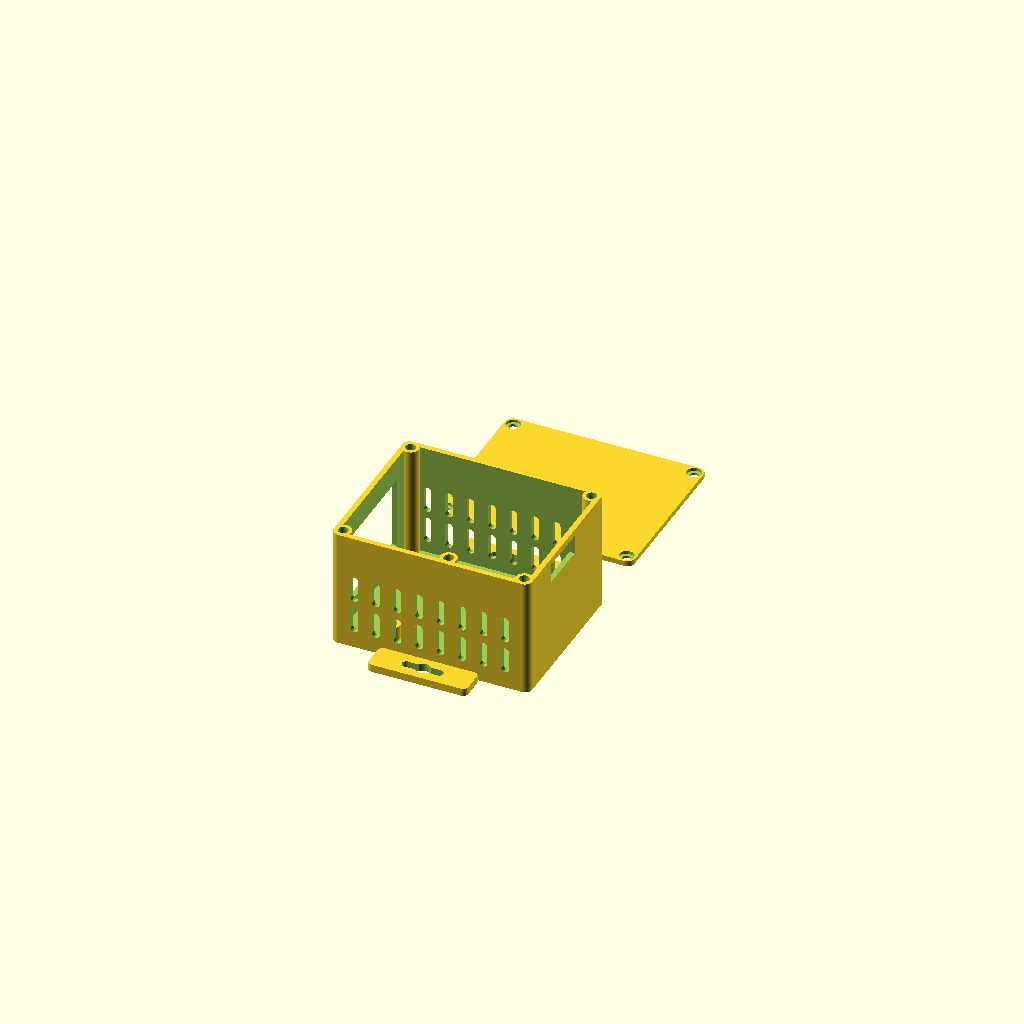
Cell 1: rendered with the file's own defaults.
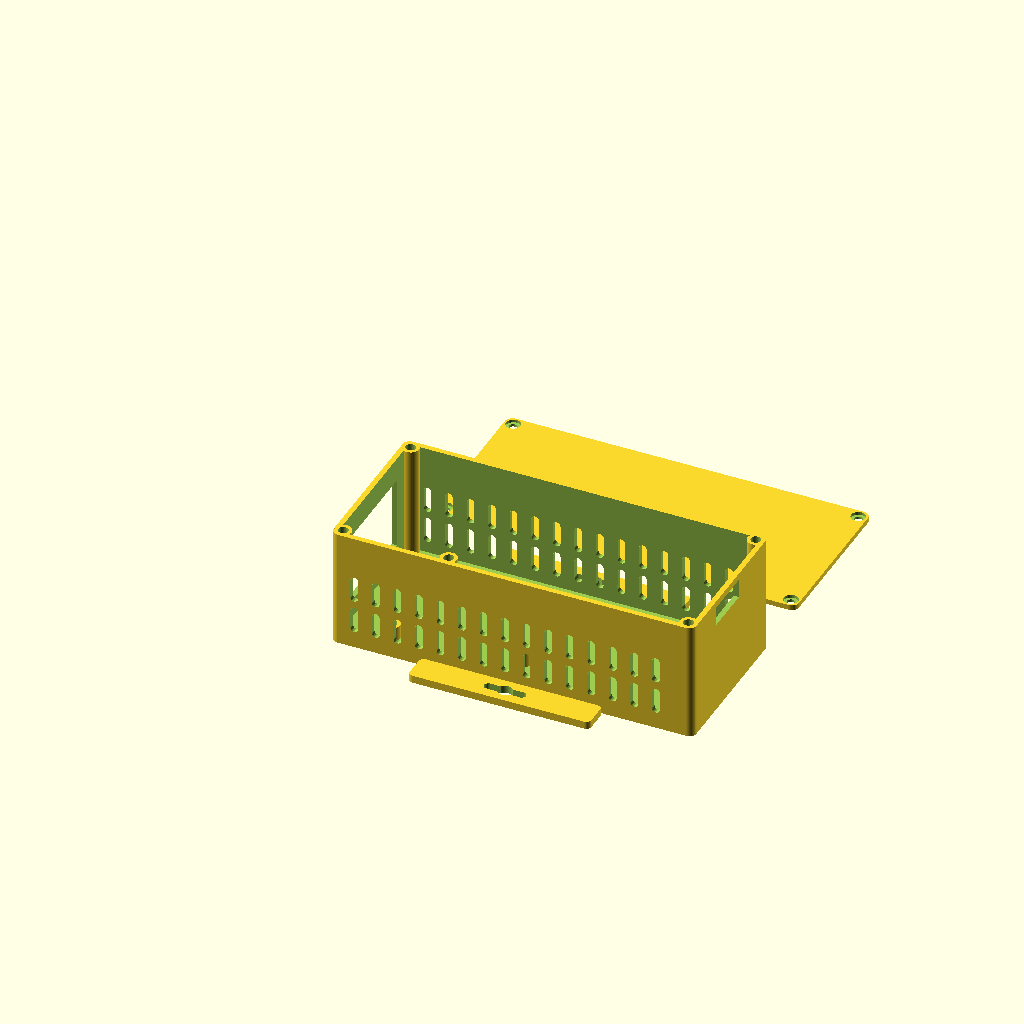
Cell 2 — uno_length set to 137.2, the other parameters unchanged.
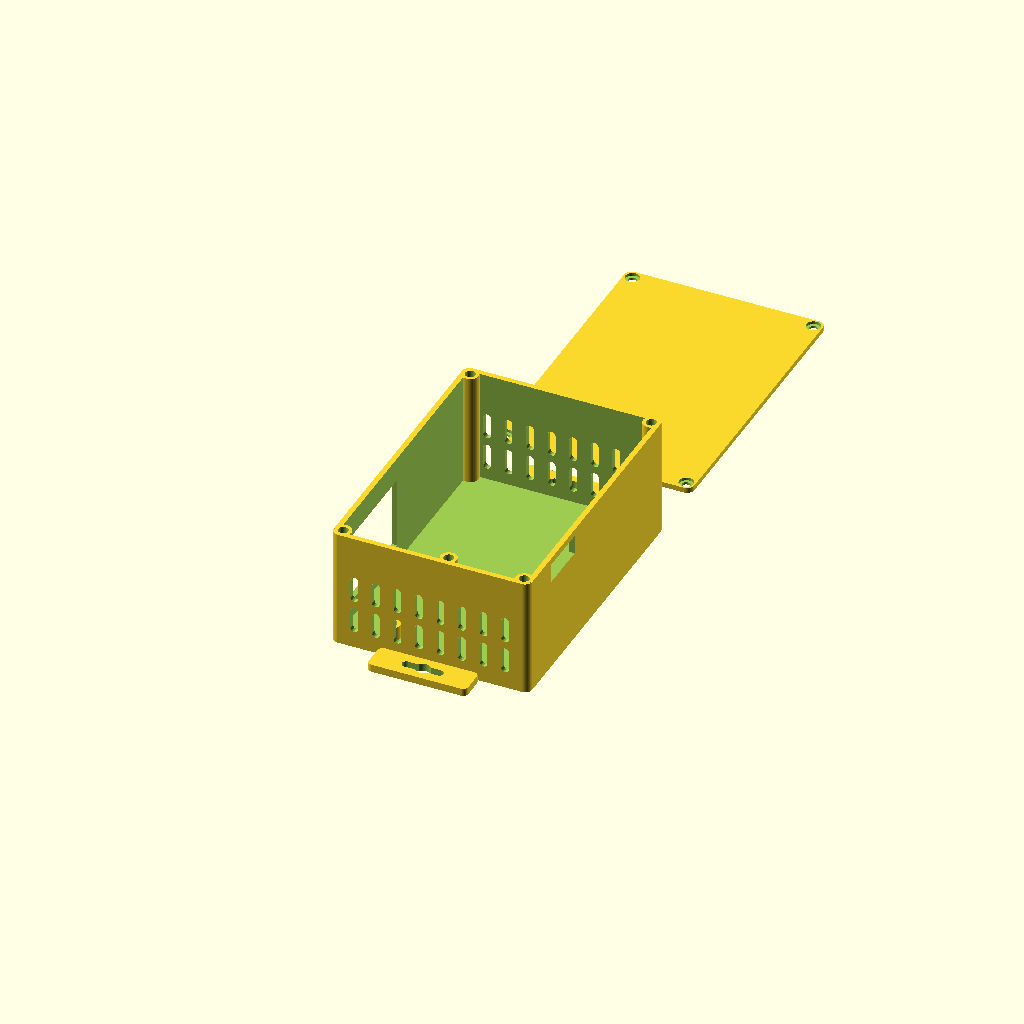
Cell 3 — uno_width set to 106.8, the other parameters unchanged.
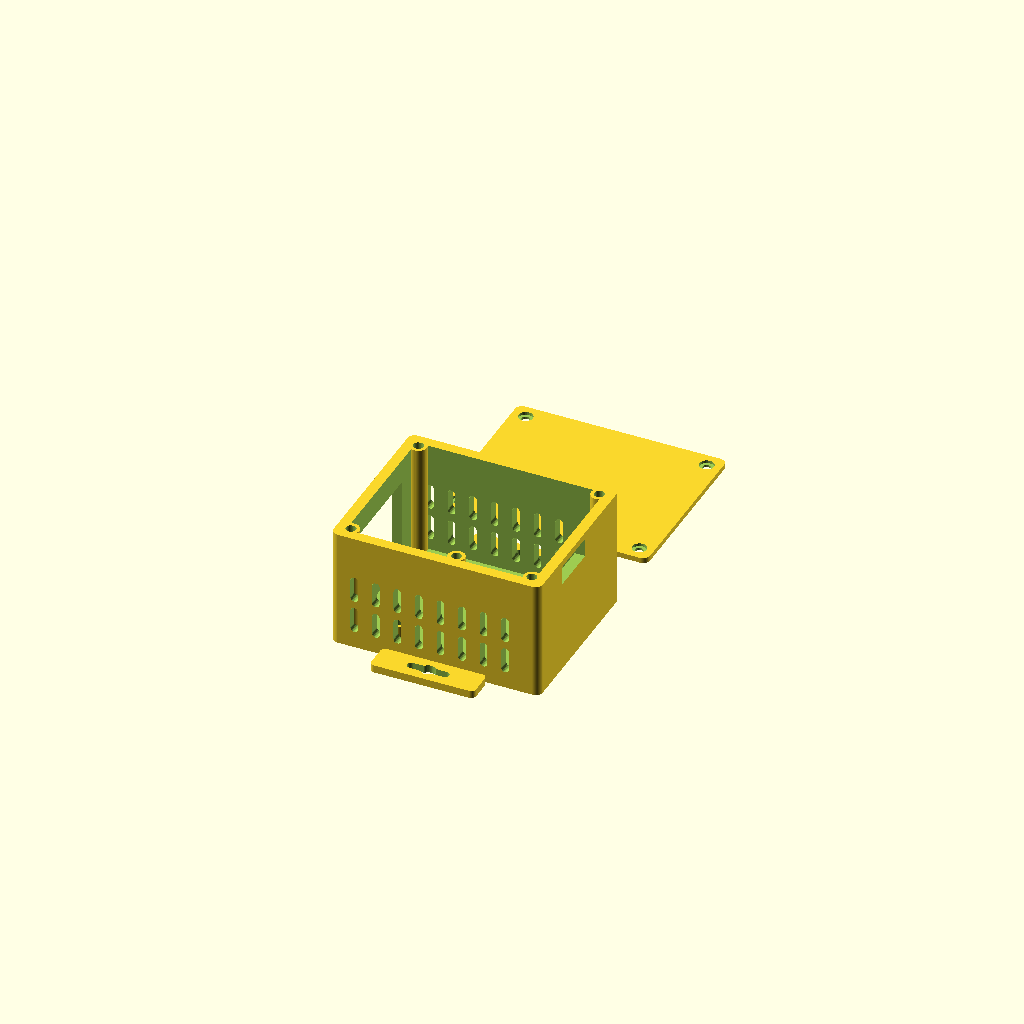
Cell 4: the same model with case_wall_thickness = 4.4.
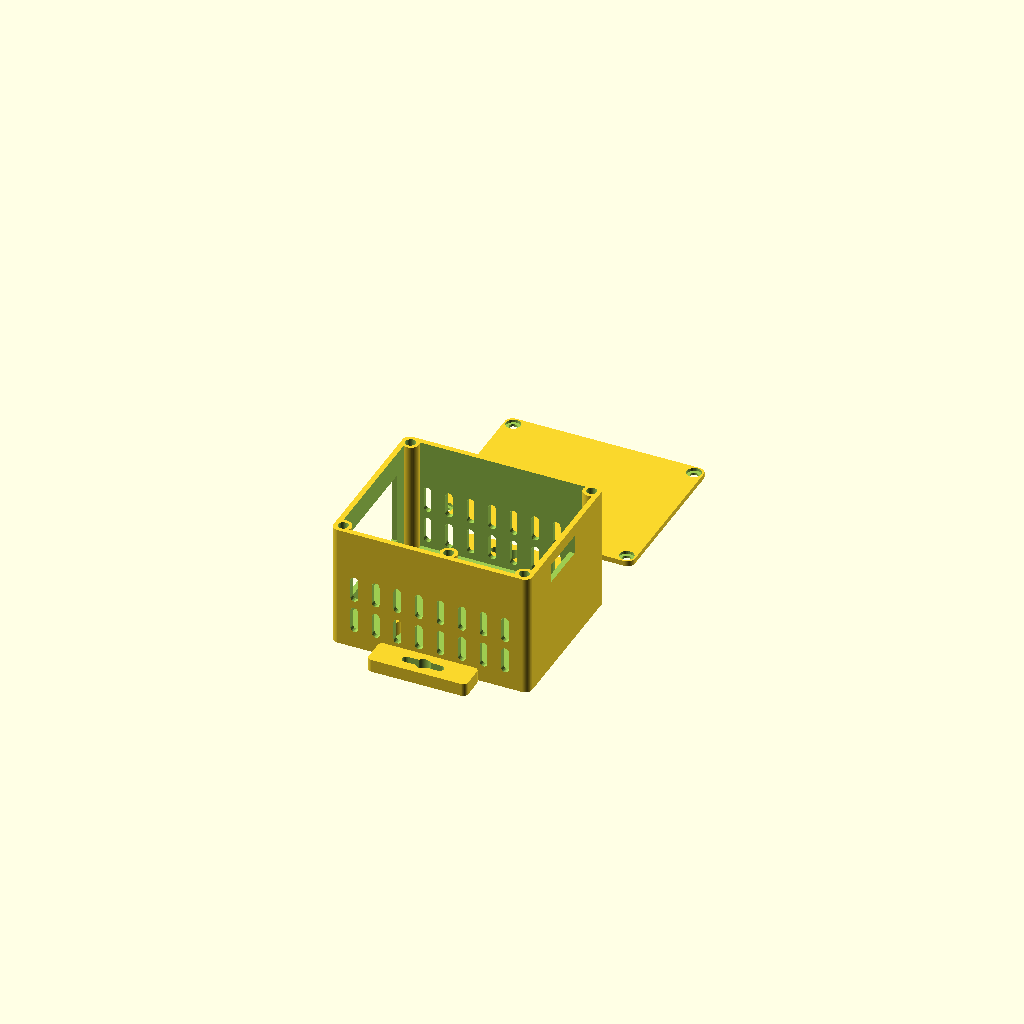
Cell 5: case_bottom_thickness = 4.4 (everything else at default).
All cells are drawn from one camera (rotation 55°, 0°, 25°, orthographic, colour scheme Cornfield), so only the parameter changes between them.
Source of the model, Hardware/3D Printing/yahrzeit_controller_case_2026.scad:
// Arduino Uno R4 + Ethernet shield + small shield case
// Intended for a wall-mounted enclosure with keyholes and M3 brass inserts
//
// Coordinate convention:
// - Origin at the bottom of the Uno board (zero plane)
// - +Z is upward
// - "power side" is the side with barrel jack, USB-C power, and reset button
//
// This is a starting parametric model. Dimensions are chosen conservatively
// and can be refined after measuring the real hardware.

/* [Board stack] */
uno_length = 68.6;
uno_width = 53.4;
pcb_thickness = 1.6;

/* [General] */
case_wall_thickness = 2.2;
case_bottom_thickness = 2.2;
case_top_thickness = 2.2;
// Free space between the board stack footprint and the inside wall.
// 5 mm leaves room for M3 cover-insert posts merged into the case corners.
board_side_clearance = 5.0;
case_length = uno_length + 2 * board_side_clearance + 2 * case_wall_thickness;
case_width = uno_width + 2 * board_side_clearance + 2 * case_wall_thickness;


ethernet_pcb_bottom_above_uno_bottom = 17.0;
pixel_if_pcb_bottom_above_ethernet_bottom = 15.0;
top_clearance_above_stack = 8.0;

/* [Mounting hardware] */
standoff_od = 7.0;
insert_hole_d = 4.2;     // pilot hole for M3 heat-set insert; copied from fixture_plate.scad
standoff_height = 6.0;

/* [Wall mounting] */
flange_width = 12.0;
flange_corner_radius = 2;
flange_thickness = case_bottom_thickness + 1.0;
flange_length = case_length / 2;
keyhole_slot_width = 3.5;
keyhole_slot_length = 14.0;
keyhole_head_diam = 6.0;
keyhole_center_x = case_length / 2;

/* [front panel] */
front_panel_width = 42;
front_panel_height = 30;
front_panel_y0 = 13;
front_panel_z0 = case_bottom_thickness + standoff_height + pcb_thickness;

/* [rear panels] */
rear_panel_width = 21;
rear_panel_height = 8;
rear_panel_y0 = 20;
rear_panel_z0 = 39;

/* [Ventilation] */
vent_slot_width = 3.2;
vent_slot_height = 11.0;
vent_pitch_x = 9.0;
vent_pitch_z = 14.0;
vent_margin_x = 10.0;
vent_margin_z = 7.0;

/* [Cover attachment] */
cover_post_od = 7.0;
cover_post_wall_overlap = 2.0;
cover_screw_hole_diam = 3.4;
cover_screw_recess_diam = 6.0;
cover_screw_recess_depth = 1.2;

/* [Derived] */

uno_bottom_z = case_bottom_thickness + standoff_height;
ethernet_bottom_z = uno_bottom_z + ethernet_pcb_bottom_above_uno_bottom;
pixel_if_bottom_z = ethernet_bottom_z + pixel_if_pcb_bottom_above_ethernet_bottom;
stack_top_z = pixel_if_bottom_z + pcb_thickness;
case_height = max(stack_top_z + top_clearance_above_stack, 30);
cover_post_z0 = 0;
cover_post_height = case_height;
board_origin_x = case_wall_thickness + board_side_clearance;
board_origin_y = case_wall_thickness + board_side_clearance;
cover_post_offset = case_wall_thickness + cover_post_od / 2 - cover_post_wall_overlap;


// Arduino Uno R4 Minima mounting hole coordinates from ABX00080 mechanical drawing.
// Origin is lower-left of the board outline.
arduino_mount_holes = [
    [13.97,  2.54],
    [66.04,  7.62],
    [66.04, 35.56],
    [15.24, 50.80]
];

cover_screw_points = [
    [cover_post_offset, cover_post_offset],
    [case_length - cover_post_offset, cover_post_offset],
    [cover_post_offset, case_width - cover_post_offset],
    [case_length - cover_post_offset, case_width - cover_post_offset]
];

module rounded_rect(size, r) {
    hull() {
        translate([r, r, 0]) cylinder(h=size[2], r=r, $fn=48);
        translate([size[0]-r, r, 0]) cylinder(h=size[2], r=r, $fn=48);
        translate([r, size[1]-r, 0]) cylinder(h=size[2], r=r, $fn=48);
        translate([size[0]-r, size[1]-r, 0]) cylinder(h=size[2], r=r, $fn=48);
    }
}

module standoff(x, y, z0) {
    translate([x, y, z0]) {
        difference() {
            cylinder(h = standoff_height, d = standoff_od, $fn=48);
            translate([0,0,-0.1]) cylinder(h = standoff_height + 0.2, d = insert_hole_d, $fn=48);
        }
    }
}

module cover_post(x, y) {
    translate([x, y, cover_post_z0])
        cylinder(h = cover_post_height, d = cover_post_od, $fn=48);
}

module cover_insert_hole(x, y) {
    translate([x, y, case_height - standoff_height - 0.1])
        cylinder(h = standoff_height + 0.2, d = insert_hole_d, $fn=48);
}

module flange(y0) {
    translate([(case_length - flange_length) / 2, y0, 0])
        rounded_rect([flange_length, flange_width, flange_thickness], r=flange_corner_radius);
}

module keyhole_cutout(x, y) {
    translate([x, y, -1]) {
        hull() {
            translate([-keyhole_slot_length / 2, 0, 0])
                cylinder(h = flange_thickness + 2, d = keyhole_slot_width, $fn=48);
            translate([keyhole_slot_length / 2, 0, 0])
                cylinder(h = flange_thickness + 2, d = keyhole_slot_width, $fn=48);
        }

        cylinder(h = flange_thickness + 2, d = keyhole_head_diam, $fn=48);
    }
}

module side_vent_pattern() {
    for (x = [vent_margin_x : vent_pitch_x : case_length - vent_margin_x]) {
        for (z = [vent_margin_z + vent_slot_height / 2
                : vent_pitch_z
                : case_height - vent_margin_z - vent_slot_height / 2]) {
            // South/north wall ventilation. Each cutout is a rounded vertical
            // slot extruded through the wall in Y.
            vent_slot_y_wall(x, case_wall_thickness + 1, z);
            vent_slot_y_wall(x, case_width + 1, z);
        }
    }
}

module vent_slot_y_wall(x, y, z) {
    hull() {
        translate([x, y, z - vent_slot_height / 2 + vent_slot_width / 2])
            rotate([90, 0, 0])
                cylinder(h = case_wall_thickness + 2, d = vent_slot_width, $fn=24);
        translate([x, y, z + vent_slot_height / 2 - vent_slot_width / 2])
            rotate([90, 0, 0])
                cylinder(h = case_wall_thickness + 2, d = vent_slot_width, $fn=24);
    }
}

// The front panel is for the power and Ethernet connectors
module front_panel_opening() {
    translate([-1,
               front_panel_y0,
               front_panel_z0])
        cube([case_wall_thickness + 2,
              front_panel_width,
              front_panel_height]);
}

// the rear panel is for the data cable.
module rear_panel_opening() {
    translate([case_length - case_wall_thickness - 1,
               rear_panel_y0,
               rear_panel_z0])
        cube([case_wall_thickness + 2,
              rear_panel_width,
              rear_panel_height]);
}

module main_case() {
    difference() {
        union() {
            difference() {
                union() {
                    // Outer shell
                    rounded_rect([case_length, case_width, case_height], r=3);

                    // Opposing wall-mount flanges, on the north/south sides.
                    flange(-flange_width);
                    flange(case_width);
                }

                // Hollow interior
                translate([case_wall_thickness, case_wall_thickness, case_bottom_thickness])
                    rounded_rect([case_length - 2*case_wall_thickness, case_width - 2*case_wall_thickness, case_height], r=2);

                // panel openings
                front_panel_opening();
                rear_panel_opening();

                // Ventilation holes on the side walls
                side_vent_pattern();

                // Keyhole openings in the north/south flanges.
                for (y = [-flange_width / 2, case_width + flange_width / 2]) {
                    keyhole_cutout(keyhole_center_x, y);
                }
            }

            // Cover screw posts, merged into the upper half of the case.
            for (p = cover_screw_points) {
                cover_post(p[0], p[1]);
            }
        }

        // Drill the insert holes after the posts are merged into the case body.
        for (p = cover_screw_points) {
            cover_insert_hole(p[0], p[1]);
        }

    }

    // Standoffs inside the bottom shell, aligned to the Arduino Uno holes.
    for (p = arduino_mount_holes) {
        standoff(board_origin_x + p[0],
                 board_origin_y + p[1],
                 case_bottom_thickness);
    }
}

module top_cover() {
    difference() {
        rounded_rect([case_length, case_width, case_top_thickness], r=3);

        // Four mounting holes for M3 screws into the cover-post inserts.
        for (p = cover_screw_points) {
            translate([p[0], p[1], -1]) cylinder(h = case_top_thickness + 2, d = cover_screw_hole_diam, $fn=24);
            translate([p[0], p[1], case_top_thickness - cover_screw_recess_depth]) cylinder(h = cover_screw_recess_depth + 1, d = cover_screw_recess_diam, $fn=24);
        }
    }
}

main_case();
// Separate, flat-printable cover preview.
translate([0, case_width + flange_width + 12, 0])
    top_cover();
Customizer parameters (derived from the source; name, type, default, range or options):
uno_length: number, default 68.6
uno_width: number, default 53.4
pcb_thickness: number, default 1.6
case_wall_thickness: number, default 2.2
case_bottom_thickness: number, default 2.2
case_top_thickness: number, default 2.2
board_side_clearance: number, default 5
ethernet_pcb_bottom_above_uno_bottom: number, default 17
pixel_if_pcb_bottom_above_ethernet_bottom: number, default 15
top_clearance_above_stack: number, default 8
standoff_od: number, default 7
insert_hole_d: number, default 4.2
standoff_height: number, default 6
flange_width: number, default 12
flange_corner_radius: number, default 2
keyhole_slot_width: number, default 3.5
keyhole_slot_length: number, default 14
keyhole_head_diam: number, default 6
front_panel_width: number, default 42
front_panel_height: number, default 30
front_panel_y0: number, default 13
rear_panel_width: number, default 21
rear_panel_height: number, default 8
rear_panel_y0: number, default 20
rear_panel_z0: number, default 39
vent_slot_width: number, default 3.2
vent_slot_height: number, default 11
vent_pitch_x: number, default 9
vent_pitch_z: number, default 14
vent_margin_x: number, default 10
vent_margin_z: number, default 7
cover_post_od: number, default 7
cover_post_wall_overlap: number, default 2
cover_screw_hole_diam: number, default 3.4
cover_screw_recess_diam: number, default 6
cover_screw_recess_depth: number, default 1.2
cover_post_z0: number, default 0
